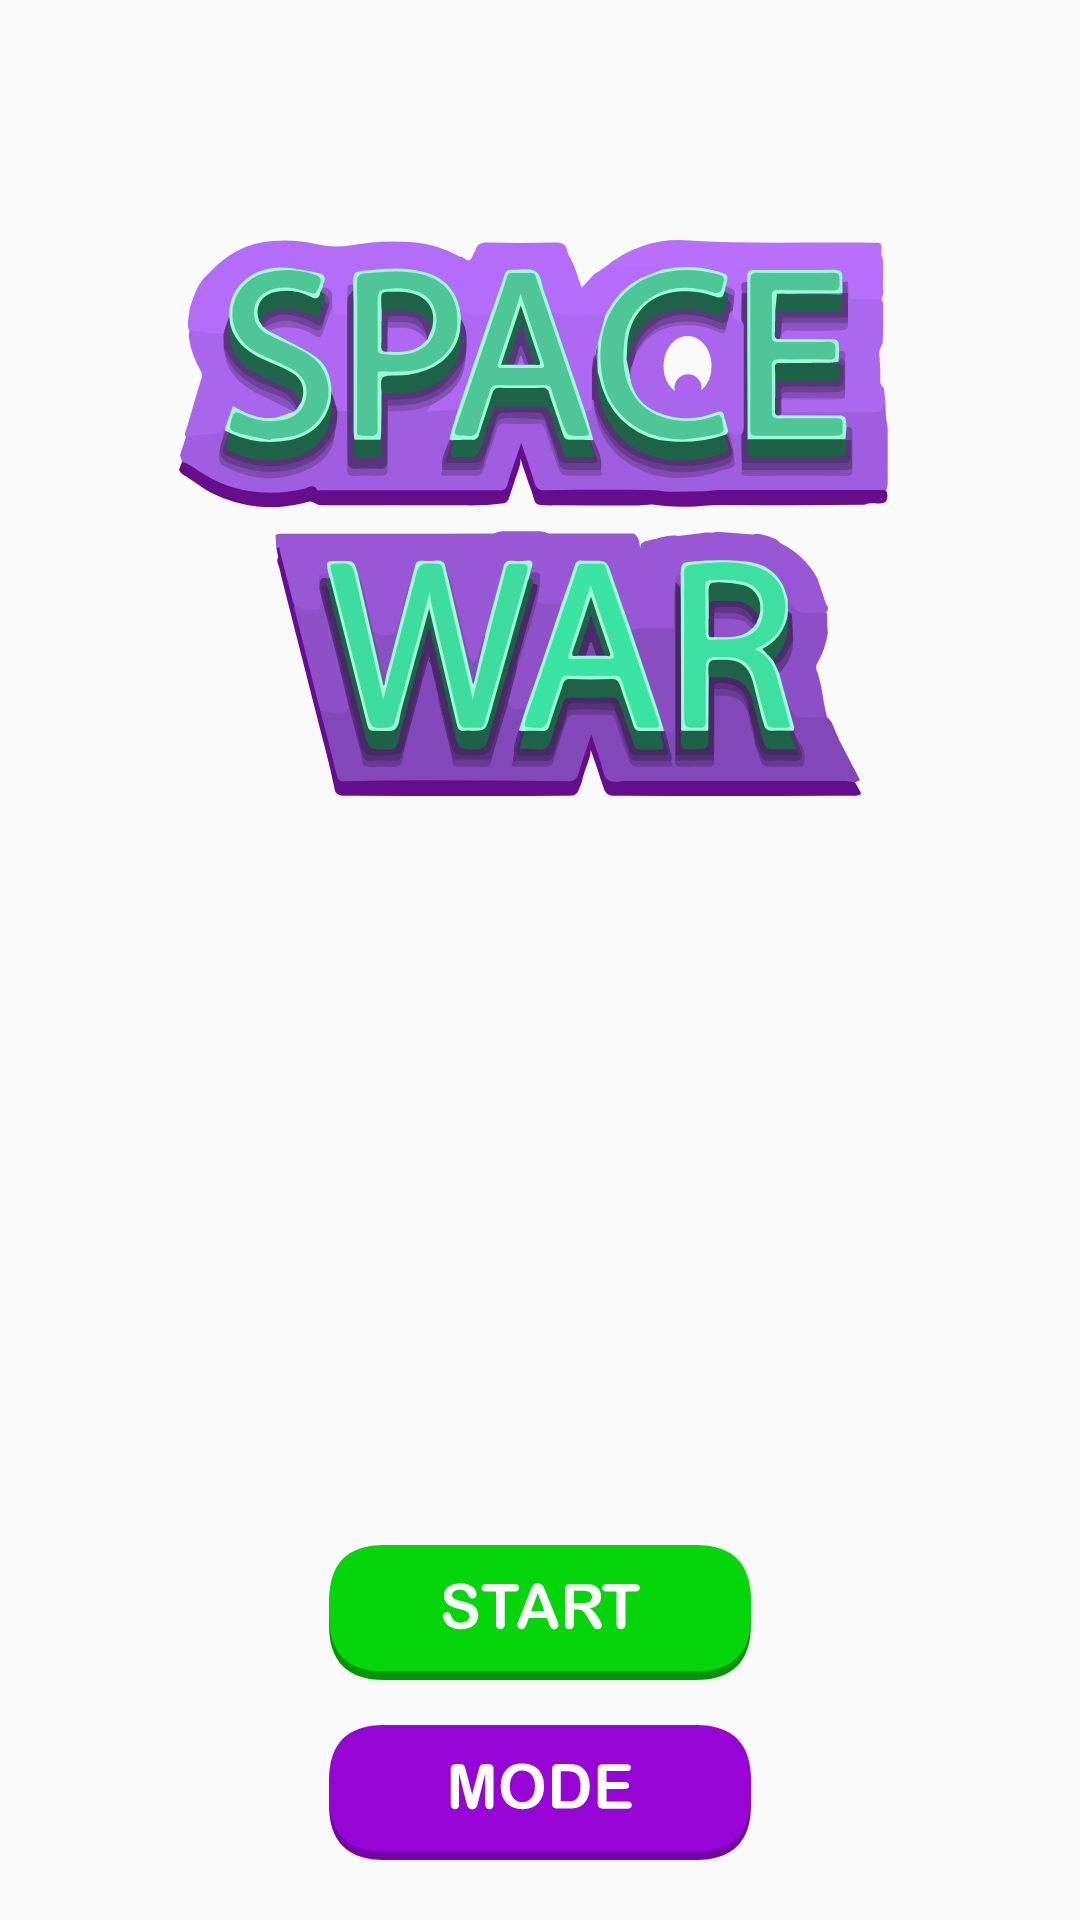

Produce the Android XML layout that renders to this screen, including the resource entries it uses.
<!-- AndroidManifest.xml: application theme AppTheme -->
<!-- res/layout/activity_start_game.xml -->
<?xml version="1.0" encoding="utf-8"?>
<RelativeLayout
    xmlns:android="http://schemas.android.com/apk/res/android"
    xmlns:app="http://schemas.android.com/apk/res-auto"
    xmlns:tools="http://schemas.android.com/tools"
    android:layout_width="match_parent"
    android:layout_height="match_parent"
    tools:context=".StartGame"
    android:background="@drawable/screen_opening">

    <ImageView
        android:layout_width="wrap_content"
        android:contentDescription="@null"
        android:layout_height="wrap_content"
        android:src="@drawable/ic_space_war_title"
        android:layout_centerHorizontal="true"
        android:layout_marginTop="80dp"
        />

    <RelativeLayout
        android:id="@+id/start_LOT_buttons"
        android:layout_width="match_parent"
        android:layout_height="wrap_content"
        android:layout_centerVertical="true"
        android:layout_alignParentBottom="true"
        android:layout_marginBottom="10dp"
        >

        <ImageView
            android:id="@+id/main_BTN_start"
            android:contentDescription="@null"
            android:layout_width="wrap_content"
            android:layout_height="wrap_content"
            android:src="@drawable/ic_start_start_btn"
            android:layout_centerHorizontal="true"
            android:layout_marginBottom="5dp"
            />


        <ImageView
            android:id="@+id/main_BTN_mode"
            android:contentDescription="@null"
            android:layout_width="wrap_content"
            android:layout_height="wrap_content"
            android:src="@drawable/ic_start_mode_btn"
            android:layout_below="@+id/main_BTN_start"
            android:layout_centerHorizontal="true"
            android:layout_marginTop="10dp"
            android:layout_marginBottom="10dp"
            />

    </RelativeLayout>

</RelativeLayout>
<!-- resources referenced by this layout -->
<resources>
  <!-- drawable ic_space_war_title: vector/xml drawable (drawable, 80501 chars, omitted) -->
  <!-- drawable ic_start_mode_btn: vector/xml drawable (drawable, 3889 chars, omitted) -->
  <!-- drawable ic_start_start_btn: vector/xml drawable (drawable, 4668 chars, omitted) -->
  <style name="AppTheme" parent="Theme.AppCompat.Light.NoActionBar">
          
          
          
          
  
          
          <item name="colorPrimary">@color/colorPrimary</item>
          <item name="colorPrimaryDark">@color/colorPrimaryDark</item>
          <item name="colorAccent">@color/colorAccent</item>
  
          <item name="android:buttonStyleToggle">@style/MyToggleButtonStyle</item>
      </style>
  <color name="colorPrimary">#008577</color>
  <color name="colorPrimaryDark">#00574B</color>
  <color name="colorAccent">#D81B60</color>
  <style name="MyToggleButtonStyle" parent="android:Widget.Button.Toggle">
          <item name="android:fontFamily">@font/arlrdbd</item>
          <item name="android:background">@color/transparent</item>
          <item name="android:textColor">@color/white</item>
          <item name="android:textSize">24sp</item>
          <item name="android:height">45dp</item>
          <item name="android:width">120dp</item>
      </style>
  <color name="transparent">#00000000</color>
  <color name="white">#FFF</color>
</resources>
